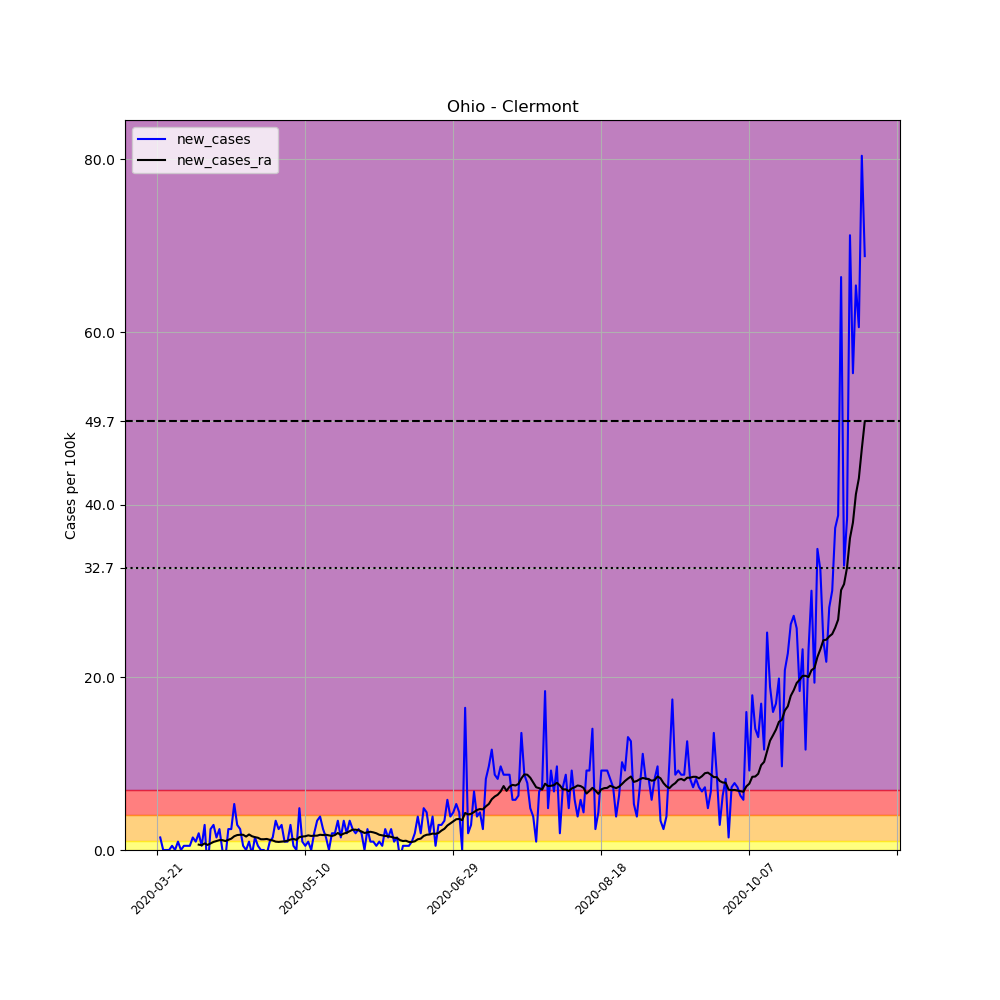

The data file committed next to this chart (first rows):
, date, county, state, fips, cases, deaths, COUNTY, STNAME, CTYNAME, POPESTIMATE2019, per_100k, new_cases, new_cases_ra
240940, 2020-03-21, Clermont, Ohio, 39025, 2, 0, 25, Ohio, Clermont, 206428, 0.9689, , 
240941, 2020-03-22, Clermont, Ohio, 39025, 5, 0, 25, Ohio, Clermont, 206428, 2.422, 1.453, 
240942, 2020-03-23, Clermont, Ohio, 39025, 5, 0, 25, Ohio, Clermont, 206428, 2.422, 0.0, 
240943, 2020-03-24, Clermont, Ohio, 39025, 5, 0, 25, Ohio, Clermont, 206428, 2.422, 0.0, 
240944, 2020-03-25, Clermont, Ohio, 39025, 5, 0, 25, Ohio, Clermont, 206428, 2.422, 0.0, 
240945, 2020-03-26, Clermont, Ohio, 39025, 6, 0, 25, Ohio, Clermont, 206428, 2.907, 0.4844, 
240946, 2020-03-27, Clermont, Ohio, 39025, 6, 0, 25, Ohio, Clermont, 206428, 2.907, 0.0, 
240947, 2020-03-28, Clermont, Ohio, 39025, 8, 0, 25, Ohio, Clermont, 206428, 3.875, 0.9689, 
240948, 2020-03-29, Clermont, Ohio, 39025, 8, 0, 25, Ohio, Clermont, 206428, 3.875, 0.0, 
240949, 2020-03-30, Clermont, Ohio, 39025, 9, 0, 25, Ohio, Clermont, 206428, 4.36, 0.4844, 
240950, 2020-03-31, Clermont, Ohio, 39025, 10, 0, 25, Ohio, Clermont, 206428, 4.844, 0.4844, 
240951, 2020-04-01, Clermont, Ohio, 39025, 11, 0, 25, Ohio, Clermont, 206428, 5.329, 0.4844, 
240952, 2020-04-02, Clermont, Ohio, 39025, 14, 0, 25, Ohio, Clermont, 206428, 6.782, 1.453, 
240953, 2020-04-03, Clermont, Ohio, 39025, 16, 1, 25, Ohio, Clermont, 206428, 7.751, 0.9689, 
240954, 2020-04-04, Clermont, Ohio, 39025, 20, 1, 25, Ohio, Clermont, 206428, 9.689, 1.938, 0.6228
240955, 2020-04-05, Clermont, Ohio, 39025, 21, 1, 25, Ohio, Clermont, 206428, 10.17, 0.4844, 0.5536
240956, 2020-04-06, Clermont, Ohio, 39025, 27, 1, 25, Ohio, Clermont, 206428, 13.08, 2.907, 0.7612
240957, 2020-04-07, Clermont, Ohio, 39025, 22, 1, 25, Ohio, Clermont, 206428, 10.66, -2.422, 0.5882
240958, 2020-04-08, Clermont, Ohio, 39025, 27, 1, 25, Ohio, Clermont, 206428, 13.08, 2.422, 0.7612
240959, 2020-04-09, Clermont, Ohio, 39025, 33, 1, 25, Ohio, Clermont, 206428, 15.99, 2.907, 0.9343
240960, 2020-04-10, Clermont, Ohio, 39025, 36, 1, 25, Ohio, Clermont, 206428, 17.44, 1.453, 1.038
240961, 2020-04-11, Clermont, Ohio, 39025, 41, 1, 25, Ohio, Clermont, 206428, 19.86, 2.422, 1.142
240962, 2020-04-12, Clermont, Ohio, 39025, 41, 1, 25, Ohio, Clermont, 206428, 19.86, 0.0, 1.142
240963, 2020-04-13, Clermont, Ohio, 39025, 39, 1, 25, Ohio, Clermont, 206428, 18.89, -0.9689, 1.038
240964, 2020-04-14, Clermont, Ohio, 39025, 44, 1, 25, Ohio, Clermont, 206428, 21.31, 2.422, 1.176
240965, 2020-04-15, Clermont, Ohio, 39025, 49, 1, 25, Ohio, Clermont, 206428, 23.74, 2.422, 1.315
240966, 2020-04-16, Clermont, Ohio, 39025, 60, 1, 25, Ohio, Clermont, 206428, 29.07, 5.329, 1.592
240967, 2020-04-17, Clermont, Ohio, 39025, 66, 1, 25, Ohio, Clermont, 206428, 31.97, 2.907, 1.73
240968, 2020-04-18, Clermont, Ohio, 39025, 71, 1, 25, Ohio, Clermont, 206428, 34.39, 2.422, 1.765
240969, 2020-04-19, Clermont, Ohio, 39025, 72, 1, 25, Ohio, Clermont, 206428, 34.88, 0.4844, 1.765
240970, 2020-04-20, Clermont, Ohio, 39025, 72, 2, 25, Ohio, Clermont, 206428, 34.88, 0.0, 1.557
240971, 2020-04-21, Clermont, Ohio, 39025, 74, 3, 25, Ohio, Clermont, 206428, 35.85, 0.9689, 1.799
240972, 2020-04-22, Clermont, Ohio, 39025, 73, 2, 25, Ohio, Clermont, 206428, 35.36, -0.4844, 1.592
240973, 2020-04-23, Clermont, Ohio, 39025, 76, 2, 25, Ohio, Clermont, 206428, 36.82, 1.453, 1.488
240974, 2020-04-24, Clermont, Ohio, 39025, 77, 2, 25, Ohio, Clermont, 206428, 37.3, 0.4844, 1.419
240975, 2020-04-25, Clermont, Ohio, 39025, 77, 2, 25, Ohio, Clermont, 206428, 37.3, 0.0, 1.246
240976, 2020-04-26, Clermont, Ohio, 39025, 77, 2, 25, Ohio, Clermont, 206428, 37.3, 0.0, 1.246
240977, 2020-04-27, Clermont, Ohio, 39025, 76, 2, 25, Ohio, Clermont, 206428, 36.82, -0.4844, 1.28
240978, 2020-04-28, Clermont, Ohio, 39025, 78, 2, 25, Ohio, Clermont, 206428, 37.79, 0.9689, 1.176
240979, 2020-04-29, Clermont, Ohio, 39025, 81, 3, 25, Ohio, Clermont, 206428, 39.24, 1.453, 1.107
240980, 2020-04-30, Clermont, Ohio, 39025, 88, 3, 25, Ohio, Clermont, 206428, 42.63, 3.391, 0.9689
240981, 2020-05-01, Clermont, Ohio, 39025, 93, 3, 25, Ohio, Clermont, 206428, 45.05, 2.422, 0.9343
240982, 2020-05-02, Clermont, Ohio, 39025, 99, 3, 25, Ohio, Clermont, 206428, 47.96, 2.907, 0.9689
240983, 2020-05-03, Clermont, Ohio, 39025, 101, 3, 25, Ohio, Clermont, 206428, 48.93, 0.9689, 1.003
240984, 2020-05-04, Clermont, Ohio, 39025, 103, 3, 25, Ohio, Clermont, 206428, 49.9, 0.9689, 1.073
240985, 2020-05-05, Clermont, Ohio, 39025, 109, 3, 25, Ohio, Clermont, 206428, 52.8, 2.907, 1.211
240986, 2020-05-06, Clermont, Ohio, 39025, 110, 3, 25, Ohio, Clermont, 206428, 53.29, 0.4844, 1.28
240987, 2020-05-07, Clermont, Ohio, 39025, 110, 3, 25, Ohio, Clermont, 206428, 53.29, 0.0, 1.176
240988, 2020-05-08, Clermont, Ohio, 39025, 120, 3, 25, Ohio, Clermont, 206428, 58.13, 4.844, 1.488
240989, 2020-05-09, Clermont, Ohio, 39025, 122, 3, 25, Ohio, Clermont, 206428, 59.1, 0.9689, 1.557
240990, 2020-05-10, Clermont, Ohio, 39025, 123, 3, 25, Ohio, Clermont, 206428, 59.58, 0.4844, 1.592
240991, 2020-05-11, Clermont, Ohio, 39025, 125, 3, 25, Ohio, Clermont, 206428, 60.55, 0.9689, 1.696
240992, 2020-05-12, Clermont, Ohio, 39025, 125, 3, 25, Ohio, Clermont, 206428, 60.55, 0.0, 1.626
240993, 2020-05-13, Clermont, Ohio, 39025, 129, 3, 25, Ohio, Clermont, 206428, 62.49, 1.938, 1.661
240994, 2020-05-14, Clermont, Ohio, 39025, 136, 4, 25, Ohio, Clermont, 206428, 65.88, 3.391, 1.661
240995, 2020-05-15, Clermont, Ohio, 39025, 144, 4, 25, Ohio, Clermont, 206428, 69.76, 3.875, 1.765
240996, 2020-05-16, Clermont, Ohio, 39025, 149, 4, 25, Ohio, Clermont, 206428, 72.18, 2.422, 1.73
240997, 2020-05-17, Clermont, Ohio, 39025, 152, 4, 25, Ohio, Clermont, 206428, 73.63, 1.453, 1.765
240998, 2020-05-18, Clermont, Ohio, 39025, 152, 5, 25, Ohio, Clermont, 206428, 73.63, 0.0, 1.696
240999, 2020-05-19, Clermont, Ohio, 39025, 156, 5, 25, Ohio, Clermont, 206428, 75.57, 1.938, 1.626
... 180 more rows
